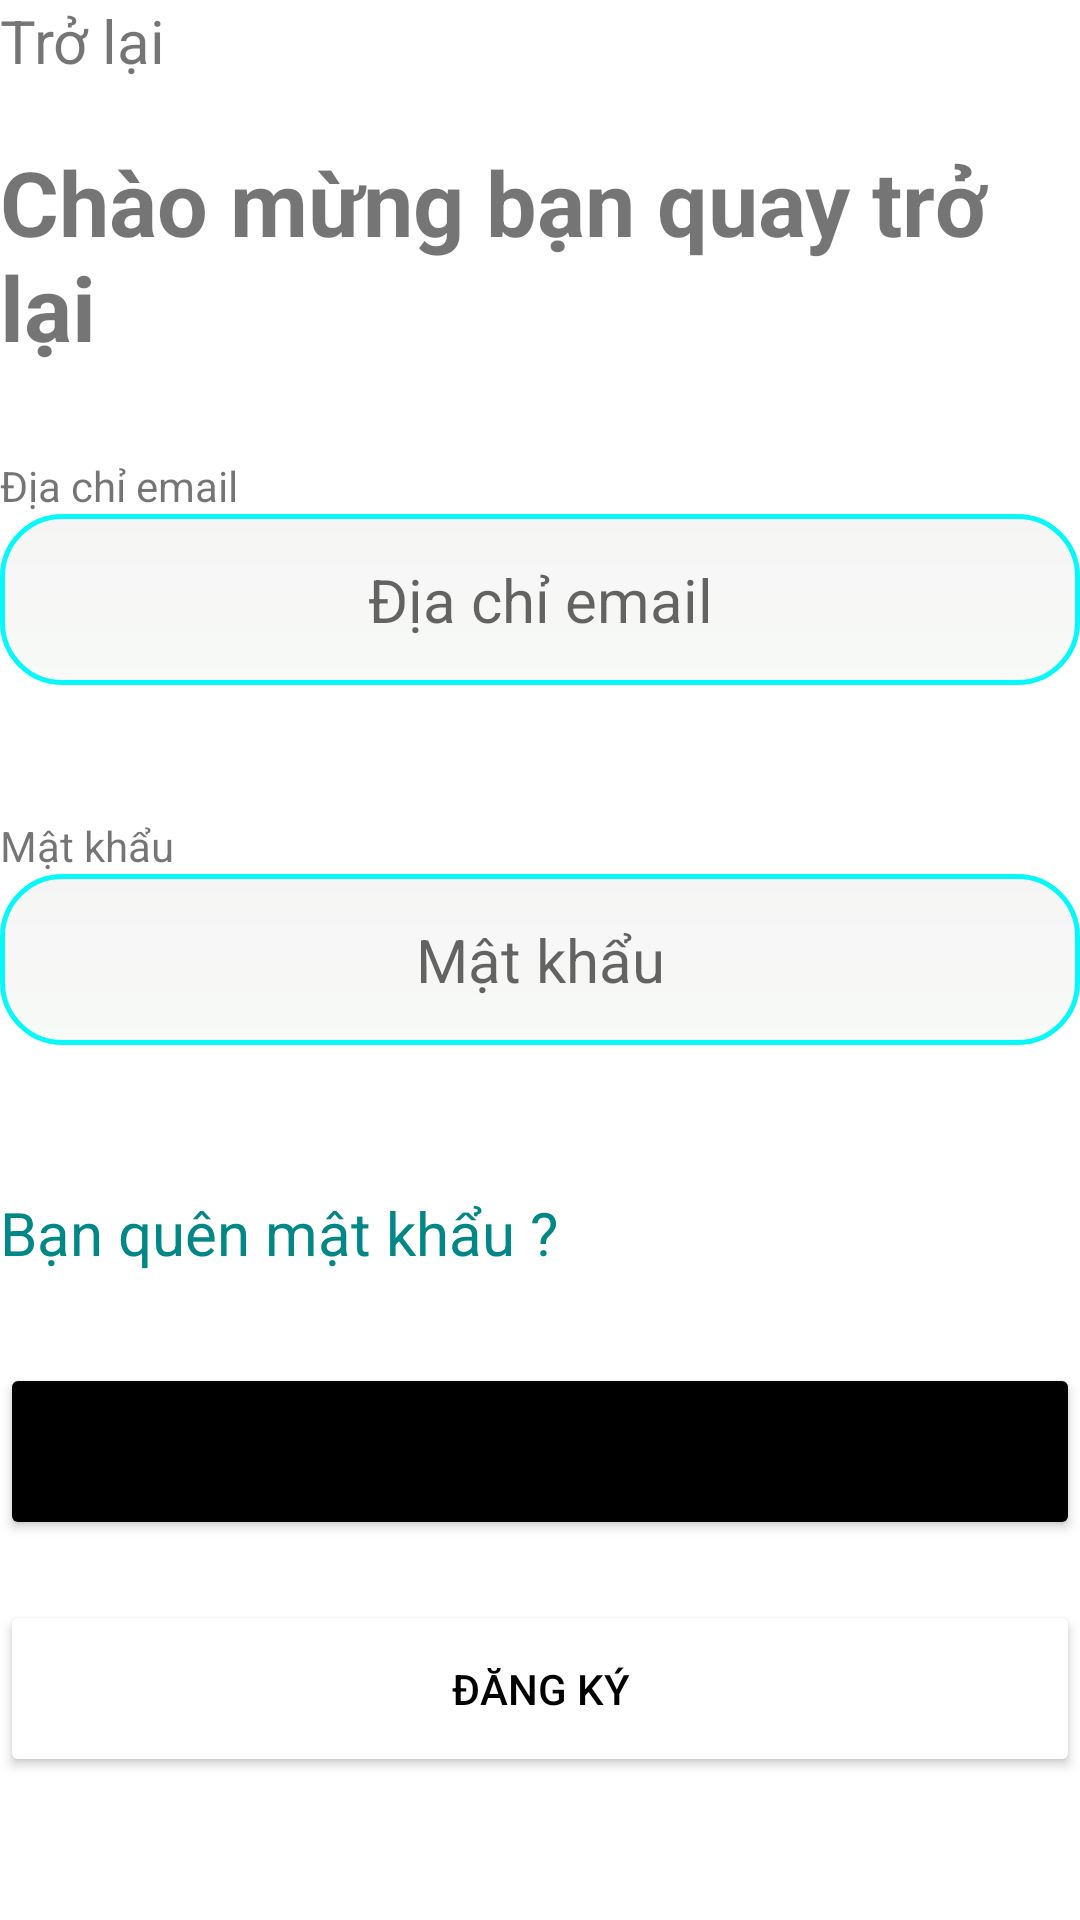

Here is an Android app screen rendered from its layout file. Give the layout XML and the strings, colors and styles it references.
<!-- AndroidManifest.xml: application theme Theme.SimpleTravel -->
<!-- res/layout/activity_email.xml -->
<?xml version="1.0" encoding="utf-8"?>
<LinearLayout xmlns:android="http://schemas.android.com/apk/res/android"
    xmlns:app="http://schemas.android.com/apk/res-auto"
    xmlns:tools="http://schemas.android.com/tools"
    android:layout_width="match_parent"
    android:layout_height="match_parent"
    android:layout_margin="20dp"
    android:orientation="vertical"
    tools:context=".activity.LoginEmailActivity">

    <TextView
        android:id="@+id/txt_back_Email"
        android:layout_width="wrap_content"
        android:layout_height="wrap_content"
        android:layout_marginBottom="10dp"
        android:text="@string/title_back"
        android:textSize="20dp"/>

    <TextView
        android:id="@+id/txt_Title_Email"
        android:layout_width="match_parent"
        android:layout_height="wrap_content"
        android:layout_marginTop="10dp"
        android:layout_marginBottom="10dp"
        android:text="@string/title_back_summary"
        android:textSize="30dp"
        android:textStyle="bold"/>

    <LinearLayout
        android:layout_width="match_parent"
        android:layout_height="wrap_content"
        android:layout_marginTop="10dp"
        android:layout_marginBottom="10dp"
        android:orientation="vertical">


        <LinearLayout
            android:layout_width="match_parent"
            android:layout_height="wrap_content"
            android:orientation="vertical"
            android:layout_marginTop="10dp"
            android:layout_marginBottom="10dp">

            <TextView
                android:id="@+id/txt_Title_Address_Email"
                android:layout_width="wrap_content"
                android:layout_height="wrap_content"
                android:text="@string/title_addressmail"
                />

            <EditText
                android:id="@+id/txt_AddressEmail_Email"
                android:layout_width="match_parent"
                android:layout_height="wrap_content"
                android:background="@drawable/ic_shape_frames"
                android:hint="@string/title_addressmail"
                android:gravity="center"
                android:paddingVertical="15dp"
                android:textSize="20dp"
                android:maxLines="1"
                android:imeOptions="actionNext"/>

            <TextView
                android:id="@+id/txt_AddressEmailAlert_Email"
                android:layout_width="wrap_content"
                android:layout_height="wrap_content"
                android:layout_marginTop="5dp"/>

        </LinearLayout>


        <LinearLayout
            android:layout_width="match_parent"
            android:layout_height="wrap_content"
            android:orientation="vertical"
            android:layout_marginTop="10dp"
            android:layout_marginBottom="10dp">

            <TextView
                android:id="@+id/txt_Title_Password_Email"
                android:layout_width="wrap_content"
                android:layout_height="wrap_content"
                android:text="@string/title_password" />

            <FrameLayout
                android:layout_width="match_parent"
                android:layout_height="wrap_content"
                android:layout_gravity="center">

                <EditText
                    android:id="@+id/txt_Password_Email"
                    android:layout_width="match_parent"
                    android:layout_height="wrap_content"
                    android:layout_marginBottom="5dp"
                    android:background="@drawable/ic_shape_frames"
                    android:gravity="center"
                    android:hint="@string/title_password"
                    android:inputType="textPassword"
                    android:paddingVertical="15dp"
                    android:textSize="20dp"
                    android:maxLines="1"
                    android:imeOptions="actionNext"
                    />

                <TextView
                    android:id="@+id/txt_ShowPassWord_Email"
                    android:layout_width="wrap_content"
                    android:layout_height="wrap_content"
                    android:drawableLeft="@drawable/ic_visit_main"
                    android:layout_gravity="right|center"
                    android:layout_marginRight="20dp"/>

            </FrameLayout>

            <TextView
                android:id="@+id/txt_PasswordAlert_Email"
                android:layout_width="wrap_content"
                android:layout_height="wrap_content"
                android:layout_marginTop="5dp"/>

        </LinearLayout>

        <TextView
            android:layout_width="wrap_content"
            android:layout_height="wrap_content"
            android:layout_marginTop="10dp"
            android:layout_marginBottom="20dp"
            android:text="@string/title_forgot_password"
            android:textSize="20dp"
            android:textColor="@color/teal_700"/>

        <Button
            android:id="@+id/btn_SignIn_Email"
            android:layout_width="match_parent"
            android:layout_height="wrap_content"
            android:layout_marginTop="10dp"
            android:layout_marginBottom="10dp"
            android:backgroundTint="@color/black"
            android:text="@string/title_signin"
            android:padding="20dp"
            app:strokeColor="@color/teal_200"
            app:strokeWidth="2dp"
            app:cornerRadius="10dp"
            app:rippleColor="#33F8F5F5"/>

        <Button
            android:id="@+id/btn_SignUp_Email"
            android:layout_width="match_parent"
            android:layout_height="wrap_content"
            android:backgroundTint="@color/white"
            android:text="@string/title_signup"
            android:textColor="@color/black"
            android:layout_marginTop="10dp"
            android:layout_marginBottom="10dp"
            android:padding="20dp"
            app:strokeColor="@color/teal_200"
            app:strokeWidth="2dp"
            app:cornerRadius="10dp"
            app:rippleColor="#33F8F5F5"/>


    </LinearLayout>

</LinearLayout>
<!-- resources referenced by this layout -->
<resources>
  <color name="black">#FF000000</color>
  <color name="teal_200">#FF03DAC5</color>
  <color name="teal_700">#FF018786</color>
  <color name="white">#FFFFFFFF</color>
  <!-- drawable ic_shape_frames (drawable) -->
  <?xml version="1.0" encoding="utf-8"?>
  <shape xmlns:android="http://schemas.android.com/apk/res/android"
      android:shape="rectangle">
      <gradient android:startColor="#F6F5F5"
          android:endColor="#F7FAF7"
          android:angle="270" />
      <corners android:radius="20dp" />
      <stroke android:width="5px" android:color="#07F8F8" />
  </shape>
  <string name="title_addressmail">Địa chỉ email</string>
  <string name="title_back">Trở lại</string>
  <string name="title_back_summary">Chào mừng bạn quay trở lại</string>
  <string name="title_forgot_password">Bạn quên mật khẩu ?</string>
  <string name="title_password">Mật khẩu</string>
  <string name="title_signin">Đăng Nhập</string>
  <string name="title_signup">Đăng Ký</string>
  <style name="Theme.SimpleTravel" parent="Theme.MaterialComponents.DayNight.DarkActionBar">
          
          <item name="colorPrimary">@color/purple_500</item>
          <item name="colorPrimaryVariant">@color/purple_700</item>
          <item name="colorOnPrimary">@color/white</item>
          
          <item name="colorSecondary">@color/teal_200</item>
          <item name="colorSecondaryVariant">@color/teal_700</item>
          <item name="colorOnSecondary">@color/black</item>
          
          <item name="android:statusBarColor" tools:targetApi="l">?attr/colorPrimaryVariant</item>
          
      </style>
  <color name="purple_500">#FF6200EE</color>
  <color name="purple_700">#FF3700B3</color>
</resources>
